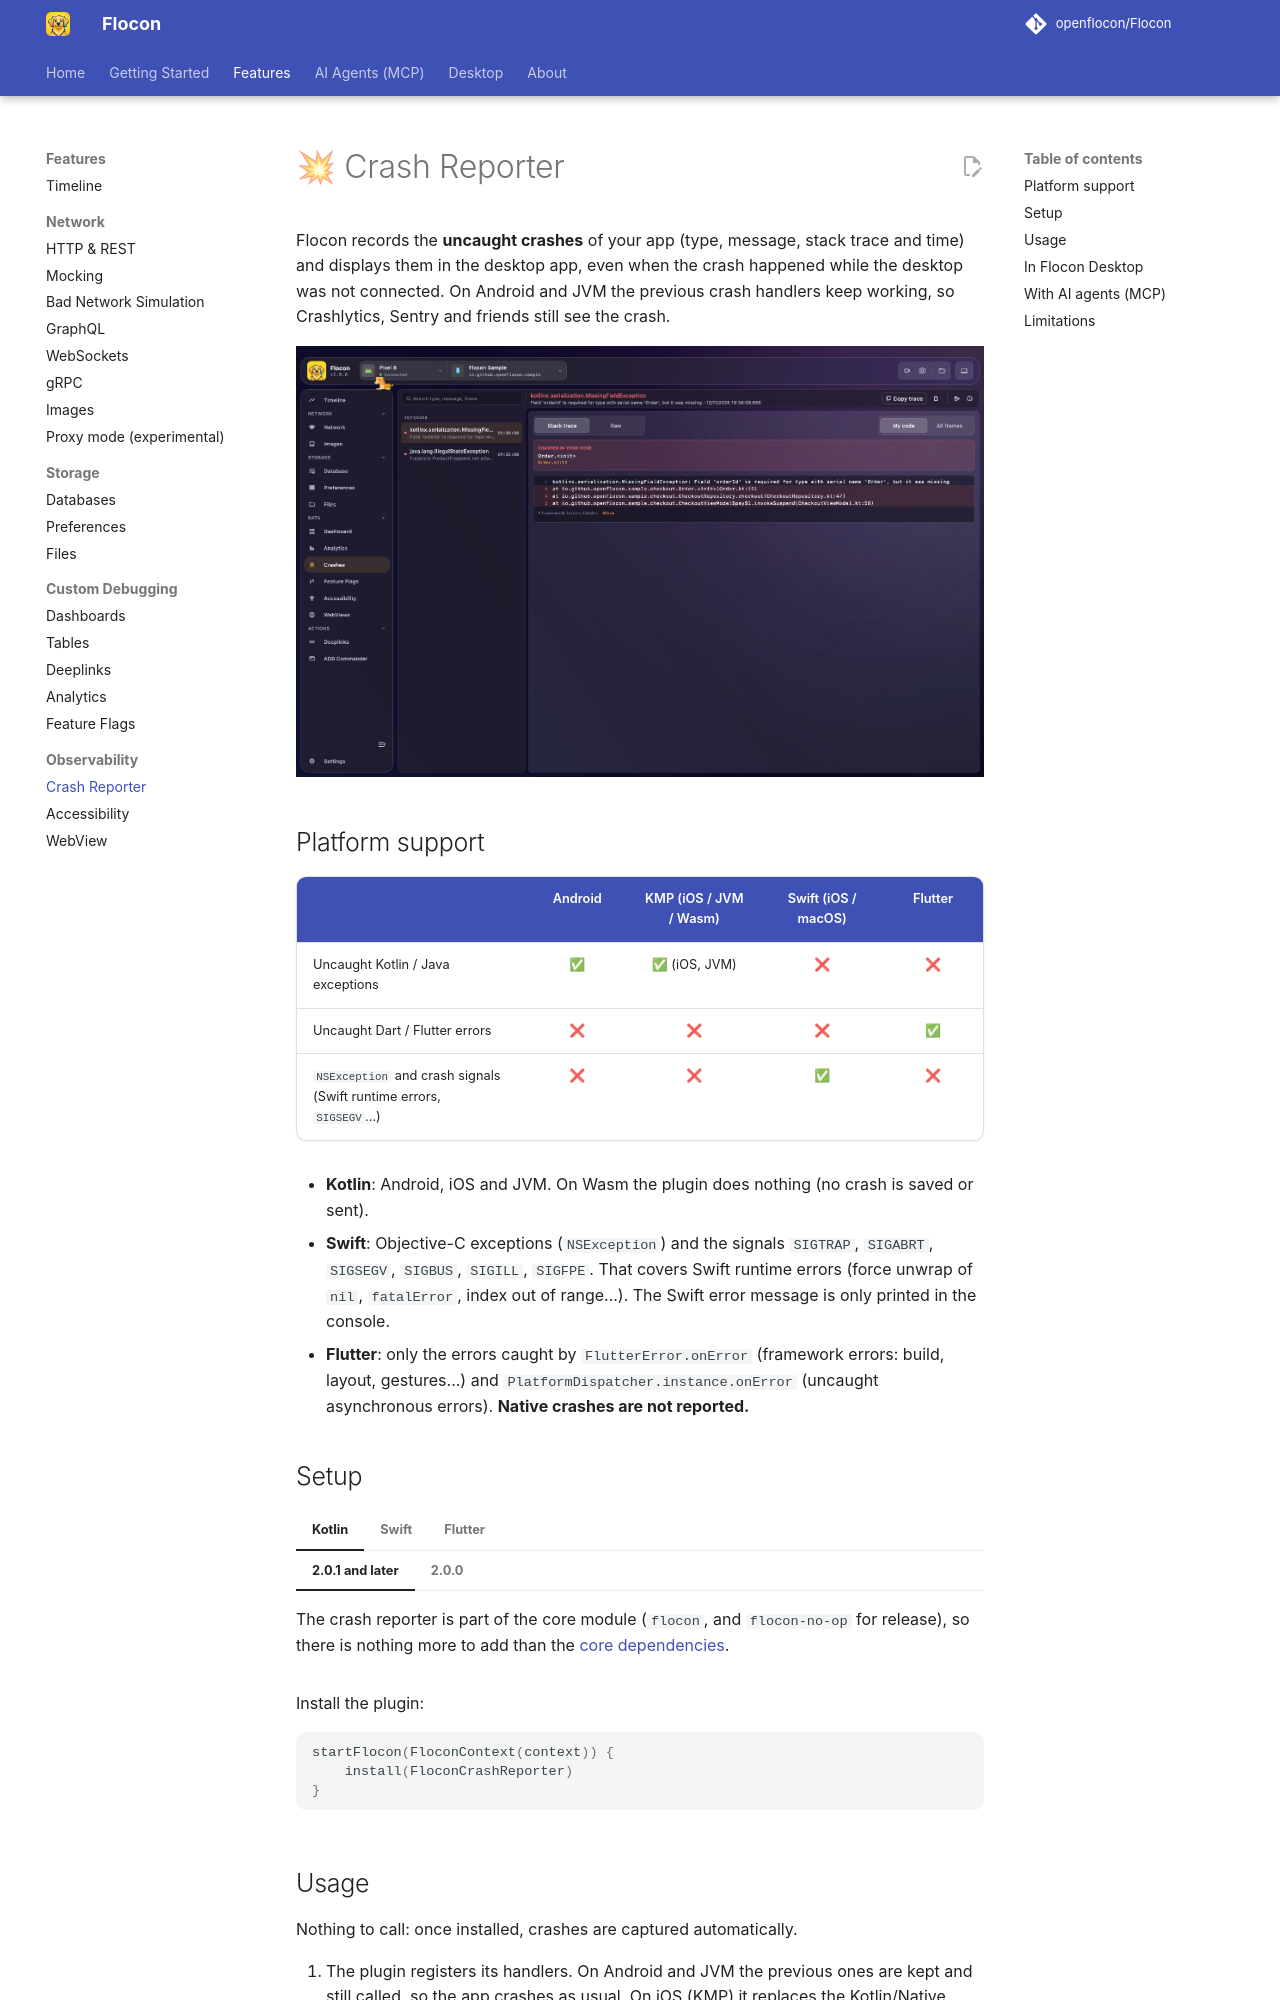

repository: openflocon/Flocon · page: crashreporter/index.html · generator: mkdocs

---
title: Crash Reporter
description: Capture the crashes of your app and inspect them in Flocon Desktop.
---

# 💥 Crash Reporter

Flocon records the **uncaught crashes** of your app (type, message, stack trace and time) and displays them in the desktop app, even when the crash happened while the desktop was not connected. On Android and JVM the previous crash handlers keep working, so Crashlytics, Sentry and friends still see the crash.

![Crash list on the left](assets/screenshots/crashreporter-detail.jpg)

## Platform support

| | Android | KMP (iOS / JVM / Wasm) | Swift (iOS / macOS) | Flutter |
|---|:---:|:---:|:---:|:---:|
| Uncaught Kotlin / Java exceptions | ✅ | ✅ (iOS, JVM) | ❌ | ❌ |
| Uncaught Dart / Flutter errors | ❌ | ❌ | ❌ | ✅ |
| `NSException` and crash signals (Swift runtime errors, `SIGSEGV`...) | ❌ | ❌ | ✅ | ❌ |

- **Kotlin**: Android, iOS and JVM. On Wasm the plugin does nothing (no crash is saved or sent).
- **Swift**: Objective-C exceptions (`NSException`) and the signals `SIGTRAP`, `SIGABRT`, `SIGSEGV`, `SIGBUS`, `SIGILL`, `SIGFPE`. That covers Swift runtime errors (force unwrap of `nil`, `fatalError`, index out of range...). The Swift error message is only printed in the console.
- **Flutter**: only the errors caught by `FlutterError.onError` (framework errors: build, layout, gestures...) and `PlatformDispatcher.instance.onError` (uncaught asynchronous errors). **Native crashes are not reported.**

## Setup

=== "Kotlin"

    === "2.0.1 and later"

        The crash reporter is part of the core module (`flocon`, and `flocon-no-op` for release), so there is nothing more to add than the [core dependencies](install-kotlin.md#1-add-the-dependencies).

    === "2.0.0"

        ```kotlin
        dependencies {
            debugImplementation("io.github.openflocon:flocon-crashreporter:LAST_VERSION")
            releaseImplementation("io.github.openflocon:flocon-crashreporter-no-op:LAST_VERSION")
        }
        ```

    Install the plugin:

    ```kotlin
    startFlocon(FloconContext(context)) {
        install(FloconCrashReporter)
    }
    ```

=== "Swift"

    ```swift
    import Flocon

    #if DEBUG
    startFlocon { flocon in
        flocon.install(.crashReporter)
    }
    #endif
    ```

    `Flocon.initialize()` installs every plugin, the crash reporter included. To install no handler at all with `Flocon.initialize`, pass `FloconConfig(isCrashReporterEnabled: false)`.

=== "Flutter"

    ```bash
    flutter pub add flocon flocon_crash_reporter
    ```

    ```dart
    import 'package:flocon/flocon.dart';
    import 'package:flocon_crash_reporter/flocon_crash_reporter.dart';

    await startFlocon((flocon) => flocon..install(const FloconCrashReporter()));
    ```
